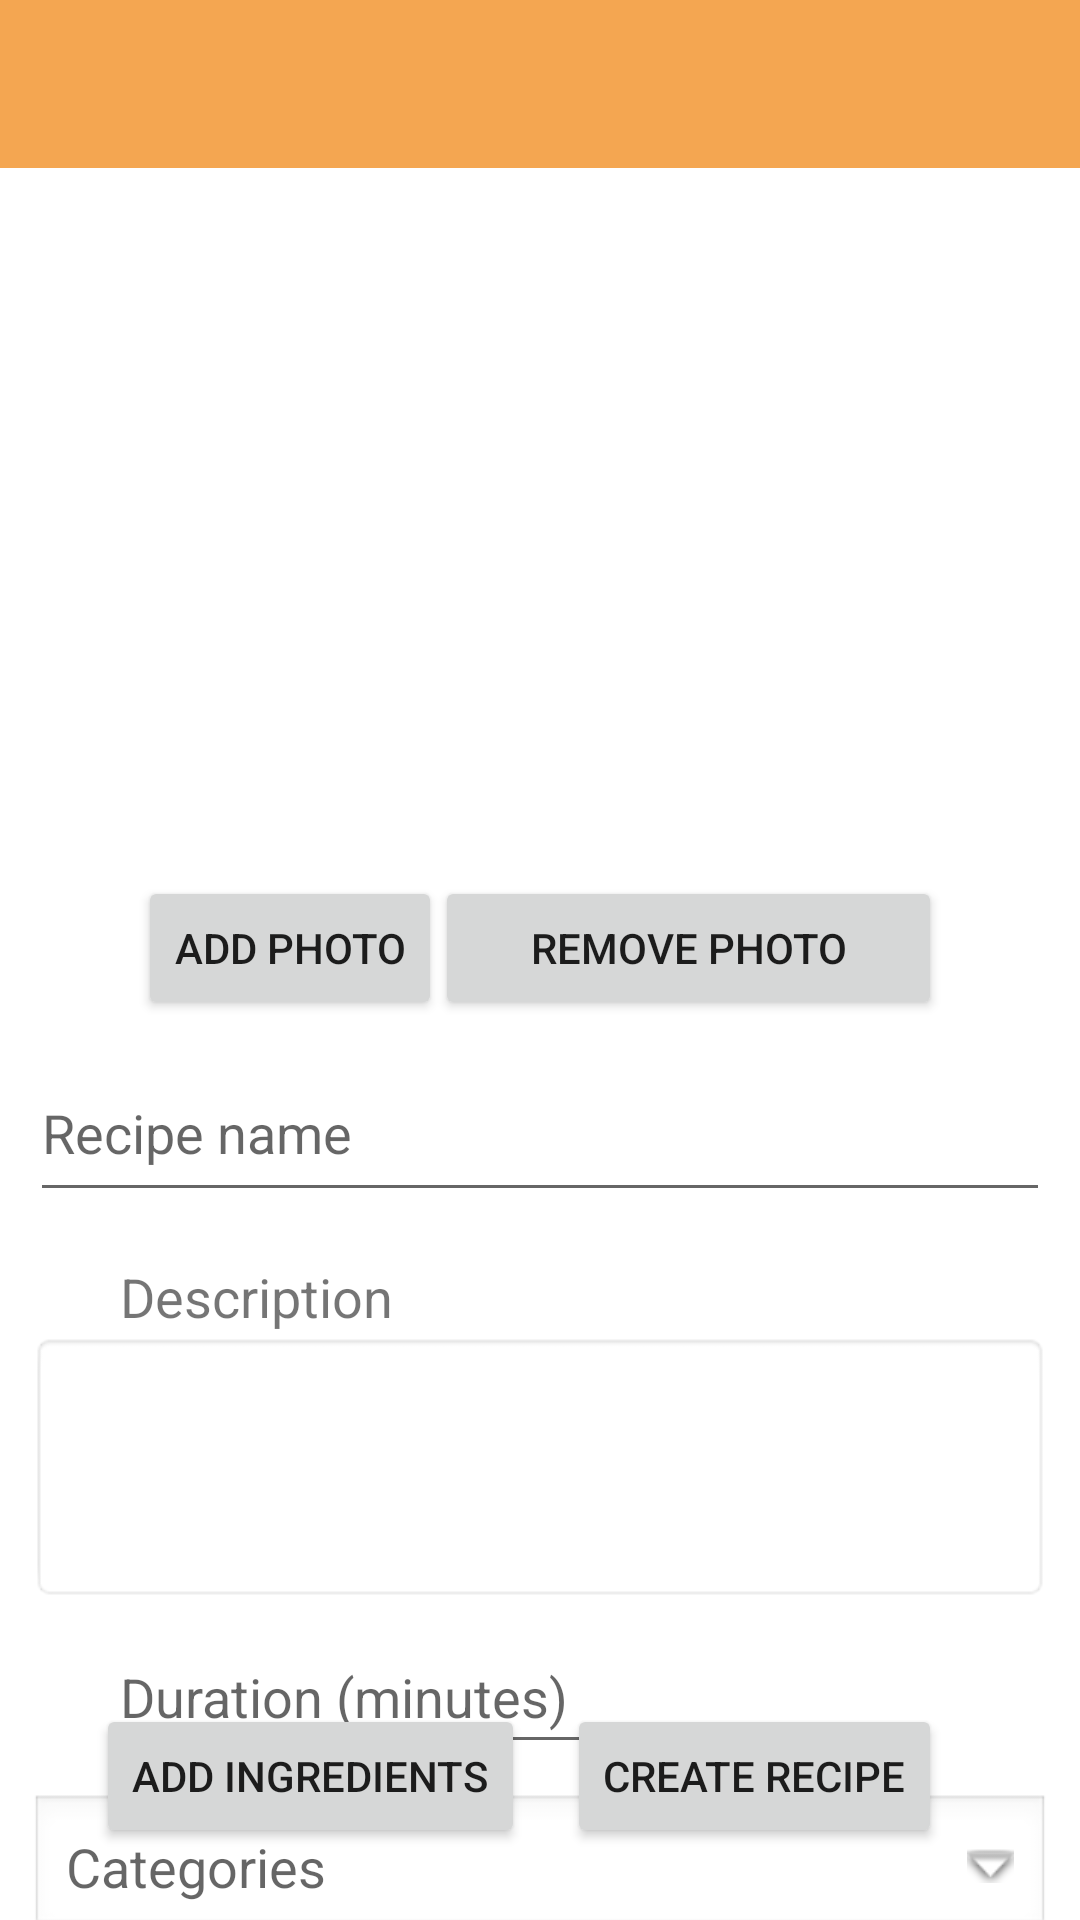

Reconstruct the res/layout file that produces this screen, plus the resources it refers to.
<!-- AndroidManifest.xml: application theme Theme.Project -->
<!-- res/layout/activity_create_recipe.xml -->
<?xml version="1.0" encoding="utf-8"?>
<androidx.constraintlayout.widget.ConstraintLayout xmlns:android="http://schemas.android.com/apk/res/android"
    xmlns:app="http://schemas.android.com/apk/res-auto"
    xmlns:tools="http://schemas.android.com/tools"
    android:layout_width="match_parent"
    android:layout_height="match_parent"
    tools:context=".ui.CreateRecipeActivity">

    <TextView
        android:id="@+id/mEditRecipeCategories"
        android:layout_width="340dp"
        android:layout_height="48dp"
        android:layout_marginTop="64dp"
        android:background="@android:drawable/edit_text"
        android:drawableRight="@android:drawable/arrow_down_float"
        android:gravity="center|left"
        android:hint="@string/categories"
        android:padding="12dp"
        android:textSize="18sp"
        app:layout_constraintEnd_toEndOf="parent"
        app:layout_constraintStart_toStartOf="parent"
        app:layout_constraintTop_toBottomOf="@+id/textNewRecipeDescription" />

    <TextView
        android:id="@+id/recipeDescriptionLabel"
        android:layout_width="wrap_content"
        android:layout_height="wrap_content"
        android:layout_marginStart="40dp"
        android:layout_marginTop="16dp"
        android:labelFor="@id/editIngredientDescription"
        android:text="@string/description_label"
        android:textSize="18sp"
        app:layout_constraintStart_toStartOf="parent"
        app:layout_constraintTop_toBottomOf="@+id/textNewRecipeName" />

    <androidx.appcompat.widget.Toolbar
        android:id="@+id/topBar"
        android:layout_width="match_parent"
        android:layout_height="wrap_content"
        android:background="?attr/colorPrimary"
        android:minHeight="?attr/actionBarSize"
        android:theme="?attr/actionBarTheme"
        app:titleTextColor="@color/white"
        app:layout_constraintEnd_toEndOf="parent"
        app:layout_constraintHorizontal_bias="0.0"
        app:layout_constraintStart_toStartOf="parent"
        app:layout_constraintTop_toTopOf="parent" />


    <ImageView
        android:id="@+id/recipeImageCreateRecipe"
        android:layout_width="340dp"
        android:layout_height="180dp"
        android:layout_marginTop="40dp"
        app:layout_constraintEnd_toEndOf="parent"
        app:layout_constraintStart_toStartOf="parent"
        app:layout_constraintTop_toBottomOf="@+id/topBar"
        tools:srcCompat="@drawable/no_image" />

    <Button
        android:id="@+id/btnAddNewRecipePhoto"
        android:layout_width="wrap_content"
        android:layout_height="48dp"
        android:layout_marginStart="46dp"
        android:layout_marginTop="16dp"
        android:text="@string/add_photo"
        app:layout_constraintStart_toStartOf="parent"
        app:layout_constraintTop_toBottomOf="@+id/recipeImageCreateRecipe" />

    <Button
        android:id="@+id/btnRemoveRecipePhoto"
        android:layout_width="169dp"
        android:layout_height="wrap_content"
        android:layout_marginTop="16dp"
        android:layout_marginEnd="46dp"
        android:text="@string/remove_photo"
        app:layout_constraintEnd_toEndOf="parent"
        app:layout_constraintTop_toBottomOf="@+id/recipeImageCreateRecipe" />

    <Button
        android:id="@+id/btnCreateRecipe"
        android:layout_width="wrap_content"
        android:layout_height="wrap_content"
        android:layout_marginBottom="24dp"
        android:text="@string/create_recipe"
        app:layout_constraintBottom_toBottomOf="parent"
        app:layout_constraintEnd_toEndOf="parent"
        app:layout_constraintHorizontal_bias="0.235"
        app:layout_constraintStart_toEndOf="@+id/btnAddIngredients" />

    <Button
        android:id="@+id/btnAddIngredients"
        android:layout_width="wrap_content"
        android:layout_height="wrap_content"
        android:layout_marginStart="32dp"
        android:layout_marginBottom="24dp"
        android:text="@string/add_ingredients"
        app:layout_constraintBottom_toBottomOf="parent"
        app:layout_constraintStart_toStartOf="parent" />

    <EditText
        android:id="@+id/textNewRecipeName"
        android:layout_width="340dp"
        android:layout_height="56dp"
        android:layout_marginTop="8dp"
        android:ems="10"
        android:hint="@string/recipe_name"
        android:inputType="textPersonName"
        app:layout_constraintEnd_toEndOf="parent"
        app:layout_constraintStart_toStartOf="parent"
        app:layout_constraintTop_toBottomOf="@+id/btnAddNewRecipePhoto" />

    <EditText
        android:id="@+id/textNewRecipeDescription"
        android:layout_width="340dp"
        android:layout_height="90dp"
        android:layout_marginTop="40dp"
        android:background="@android:drawable/editbox_background"
        android:gravity="start"
        android:inputType="textMultiLine"
        android:padding="8dp"
        app:layout_constraintEnd_toEndOf="parent"
        app:layout_constraintHorizontal_bias="0.507"
        app:layout_constraintStart_toStartOf="parent"
        app:layout_constraintTop_toBottomOf="@+id/textNewRecipeName" />

    <EditText
        android:id="@+id/textNewRecipeDuration"
        android:layout_width="165dp"
        android:layout_height="48dp"
        android:layout_marginStart="36dp"
        android:layout_marginTop="6dp"
        android:ems="10"
        android:hint="@string/duration_in_minutes"
        android:inputType="textPersonName"
        app:layout_constraintStart_toStartOf="parent"
        app:layout_constraintTop_toBottomOf="@+id/textNewRecipeDescription" />

</androidx.constraintlayout.widget.ConstraintLayout>
<!-- resources referenced by this layout -->
<resources>
  <color name="white">#FFFFFFFF</color>
  <string name="add_ingredients">Add ingredients</string>
  <string name="add_photo">Add photo</string>
  <string name="categories">Categories</string>
  <string name="create_recipe">Create recipe</string>
  <string name="description_label">Description</string>
  <string name="duration_in_minutes">Duration (minutes)</string>
  <string name="recipe_name">Recipe name</string>
  <string name="remove_photo">Remove photo</string>
  <style name="Theme.Project" parent="Theme.MaterialComponents.Light.NoActionBar">
          
          <item name="colorPrimary">@color/rajah</item>
          <item name="colorPrimaryVariant">@color/mellow_appicot</item>
          <item name="colorOnPrimary">@color/white</item>
          
          <item name="colorSecondary">@color/brown_sugar</item>
          <item name="colorSecondaryVariant">@color/russet</item>
          <item name="colorOnSecondary">@color/black</item>
          
          <item name="android:statusBarColor" tools:targetApi="l">?attr/colorPrimaryVariant</item>
          
      </style>
  <color name="rajah">#F4A651</color>
  <color name="mellow_appicot">#FFB864</color>
  <color name="brown_sugar">#A5663C</color>
  <color name="russet">#89563A</color>
  <color name="black">#FF000000</color>
</resources>
